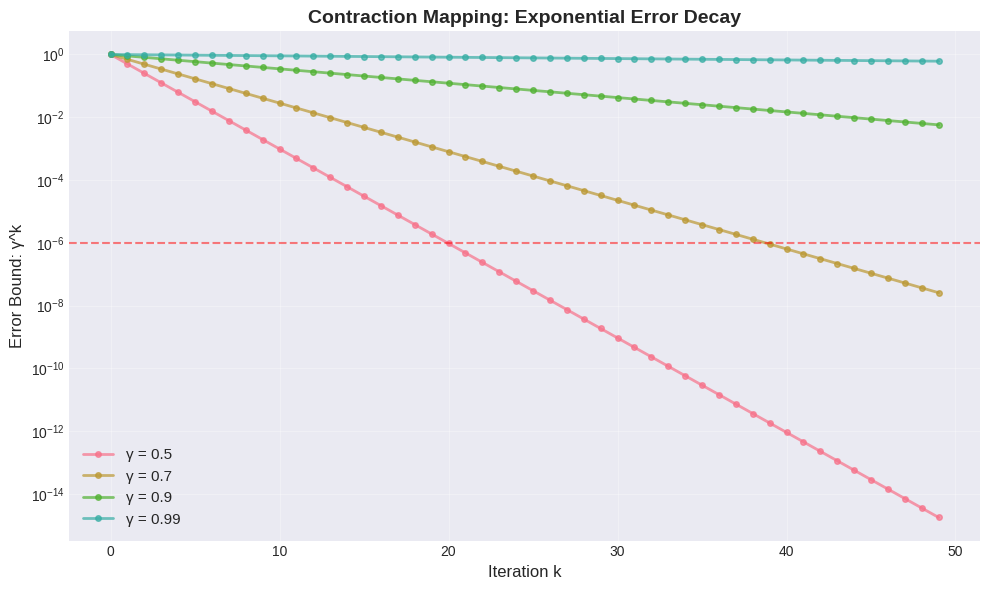

The matplotlib source for this figure: (Note: this script raises an exception after producing the figure.)
import numpy as np
import matplotlib.pyplot as plt
import seaborn as sns
from typing import Tuple, Callable
from dataclasses import dataclass

# Plotting configuration
plt.style.use('seaborn-v0_8-darkgrid')
sns.set_palette("husl")
%matplotlib inline

np.random.seed(42)
print("✅ Setup complete")

def compute_convergence_iterations(gamma: float, initial_error: float, threshold: float) -> int:
    """
    Compute number of iterations needed to reach threshold.
    
    From: ||V_k - V*|| ≤ γ^k ||V_0 - V*||
    We need: γ^k * initial_error ≤ threshold
    So: k ≥ log(threshold/initial_error) / log(γ)
    """
    if gamma >= 1 or gamma <= 0:
        raise ValueError("Gamma must be in (0, 1)")
    
    k = np.log(threshold / initial_error) / np.log(gamma)
    return int(np.ceil(k))


# Example calculations
print("Convergence Iterations Analysis")
print("=" * 60)
print(f"Initial error: 1.0, Target threshold: 1e-6\n")

for gamma in [0.5, 0.9, 0.95, 0.99, 0.999]:
    iters = compute_convergence_iterations(gamma, 1.0, 1e-6)
    print(f"γ = {gamma:5.3f}: {iters:4d} iterations")

print("\nObservation: Higher γ → slower convergence")
print("✅ Convergence rate demonstration complete")

# Visualize how error decreases with different gamma values
gammas = [0.5, 0.7, 0.9, 0.99]
iterations = np.arange(0, 50)

fig, ax = plt.subplots(figsize=(10, 6))

for gamma in gammas:
    errors = gamma ** iterations
    ax.plot(iterations, errors, label=f'γ = {gamma}', linewidth=2, marker='o', markersize=4, alpha=0.7)

ax.set_xlabel('Iteration k', fontsize=12)
ax.set_ylabel('Error Bound: γ^k', fontsize=12)
ax.set_title('Contraction Mapping: Exponential Error Decay', fontsize=14, fontweight='bold')
ax.set_yscale('log')
ax.legend(fontsize=11)
ax.grid(True, alpha=0.3)
ax.axhline(y=1e-6, color='red', linestyle='--', label='Typical threshold (1e-6)', alpha=0.5)

plt.tight_layout()
plt.savefig('/home/user/reinforcement-learning/static/images/2a_contraction.png', dpi=150, bbox_inches='tight')
plt.show()

print("✅ Contraction visualization created")
